The GitHub repository anw-hilmi/anwarul-hilmi contains a labelled image folder "Dataset-Final" with 5 categories: cat, dog, elephant, horse, lion. Examples follow, each with its label.

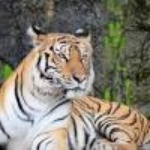
Label: lion

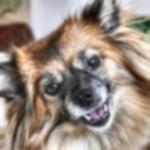
Label: dog

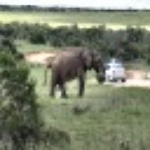
Label: elephant

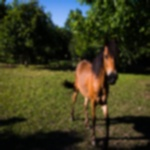
Label: horse

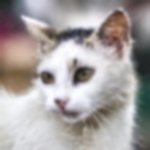
Label: cat

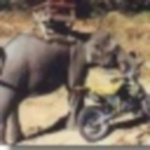
Label: elephant
